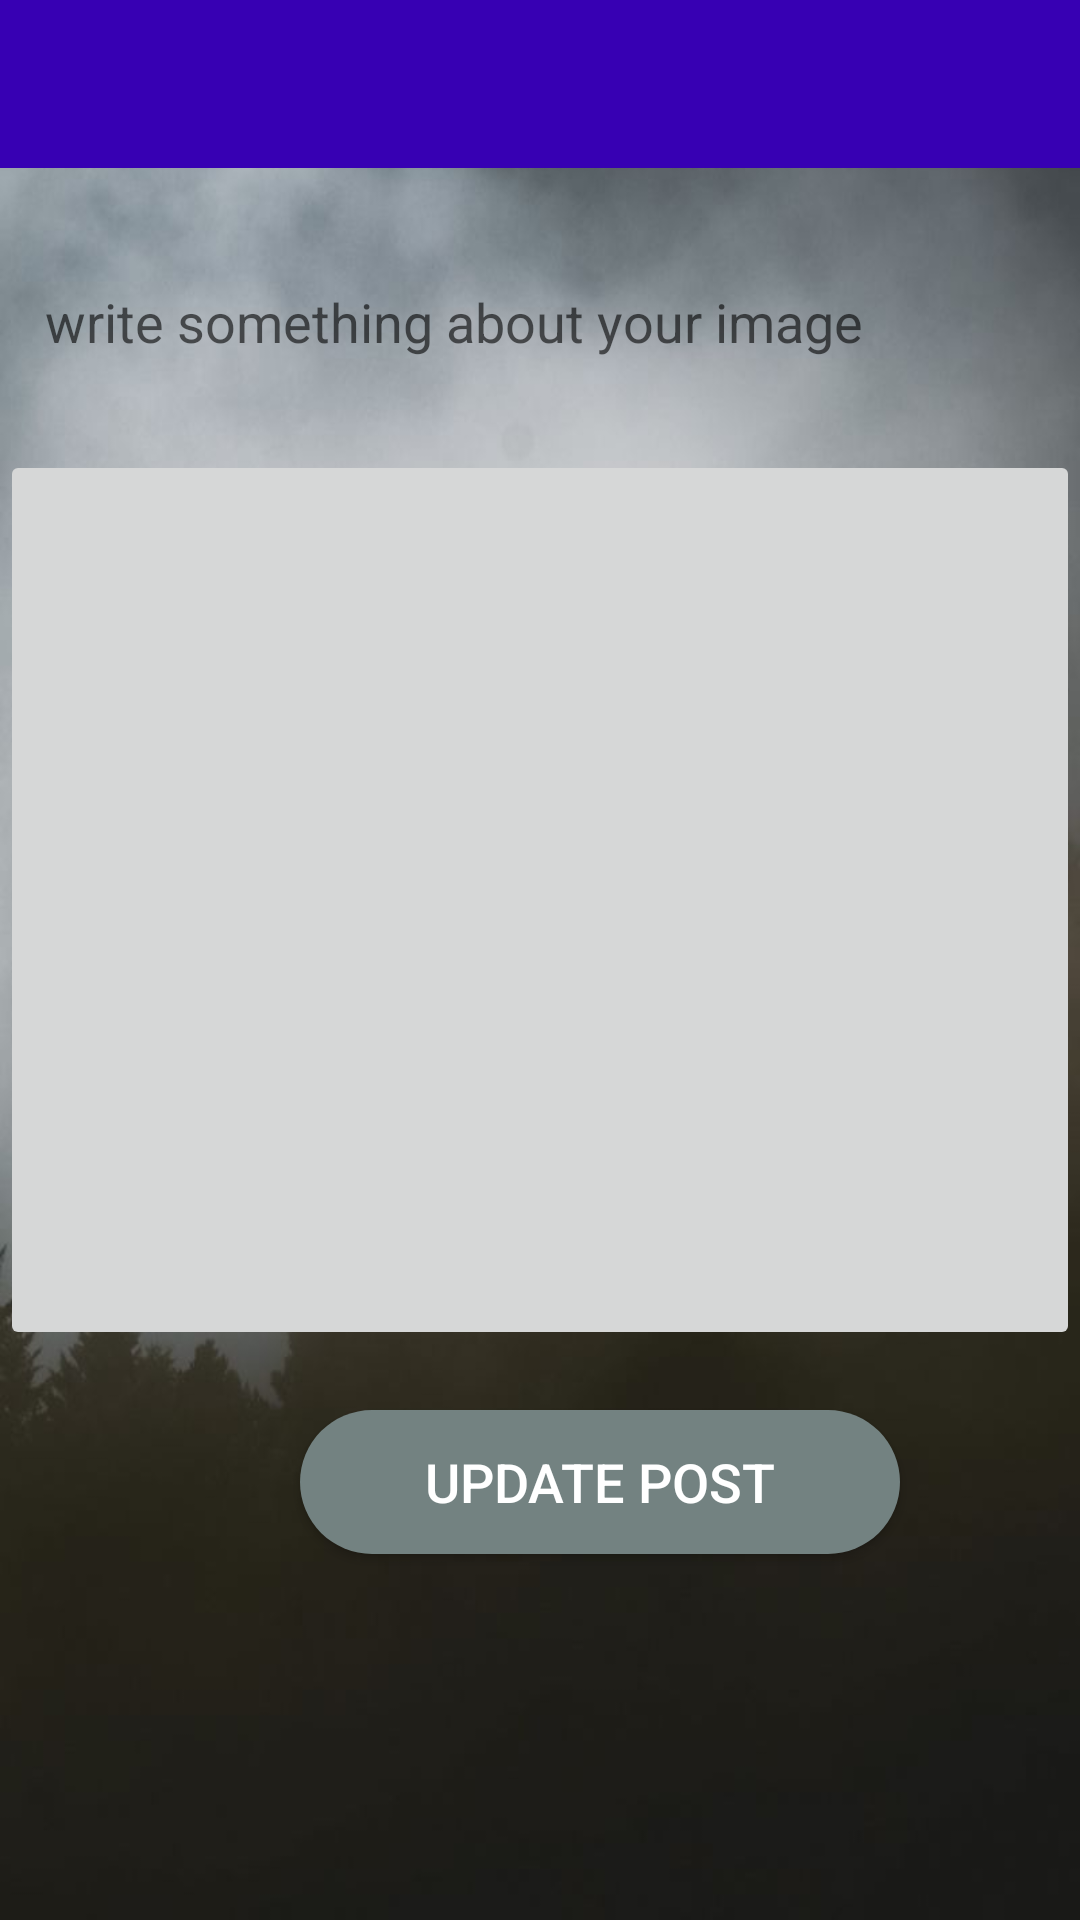

The Android layout XML behind this screen, and the referenced resources:
<!-- AndroidManifest.xml: application theme Theme.Pneuma -->
<!-- res/layout/activity_post.xml -->
<?xml version="1.0" encoding="utf-8"?>
<RelativeLayout xmlns:android="http://schemas.android.com/apk/res/android"
    xmlns:app="http://schemas.android.com/apk/res-auto"
    xmlns:tools="http://schemas.android.com/tools"
    android:layout_width="match_parent"
    android:layout_height="match_parent"
    android:background="@drawable/bird"
    tools:context=".PostActivity">

    <include
        android:id="@+id/update_post_page_toolbar"
        layout="@layout/app_bar_layout"/>

    <ImageButton
        android:id="@+id/select_post_image"
        android:layout_width="match_parent"
        android:layout_height="300dp"
        android:layout_marginTop="150dp"
        android:scaleType="fitCenter"
        app:srcCompat="@drawable/select_image" />

    <EditText
        android:id="@+id/post_description"
        android:layout_width="match_parent"
        android:layout_height="wrap_content"
        android:layout_marginTop="80dp"
        android:background="@drawable/inputs"
        android:ems="10"
        android:gravity="start|top"
        android:hint="write something about your image"
        android:inputType="textMultiLine"
        android:padding="15dp" />

    <Button
        android:id="@+id/update_post_button"
        android:layout_width="200dp"
        android:layout_height="wrap_content"
        android:layout_marginLeft="100dp"
        android:layout_marginTop="470dp"
        android:background="@drawable/button"
        android:padding="10dp"
        android:text="Update Post"
        android:textColor="#FFFFFF"
        android:textSize="18sp" />
</RelativeLayout>
<!-- res/layout/app_bar_layout.xml (included above) -->
<?xml version="1.0" encoding="utf-8"?>
<androidx.appcompat.widget.Toolbar xmlns:android="http://schemas.android.com/apk/res/android"
    android:id="@+id/main_app_bar"
    android:layout_width="match_parent"
    android:layout_height="wrap_content"
    android:background="@color/design_default_color_primary_dark">
</androidx.appcompat.widget.Toolbar>
<!-- resources referenced by this layout -->
<resources>
  <!-- drawable bird: jpg bitmap (drawable, 38655 bytes) -->
  <!-- drawable button (drawable) -->
  <?xml version="1.0" encoding="utf-8"?>
  <shape xmlns:android="http://schemas.android.com/apk/res/android">
      <solid android:color="#738281"></solid>
      <corners android:radius="30dp"></corners>
  </shape>
  <style name="Theme.Pneuma" parent="Theme.MaterialComponents.DayNight.DarkActionBar">
          
          <item name="colorPrimary">@color/purple_500</item>
          <item name="colorPrimaryVariant">@color/purple_700</item>
          <item name="colorOnPrimary">@color/white</item>
          
          <item name="colorSecondary">@color/teal_200</item>
          <item name="colorSecondaryVariant">@color/teal_700</item>
          <item name="colorOnSecondary">@color/black</item>
          
          <item name="android:statusBarColor" tools:targetApi="l">?attr/colorPrimaryVariant</item>
          
      </style>
  <color name="purple_500">#FF6200EE</color>
  <color name="purple_700">#FF3700B3</color>
  <color name="white">#FFFFFFFF</color>
  <color name="teal_200">#FF03DAC5</color>
  <color name="teal_700">#FF018786</color>
  <color name="black">#FF000000</color>
</resources>
